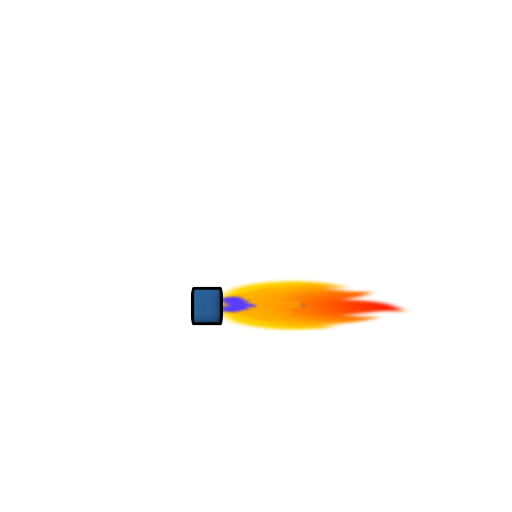
t = 0.00 s
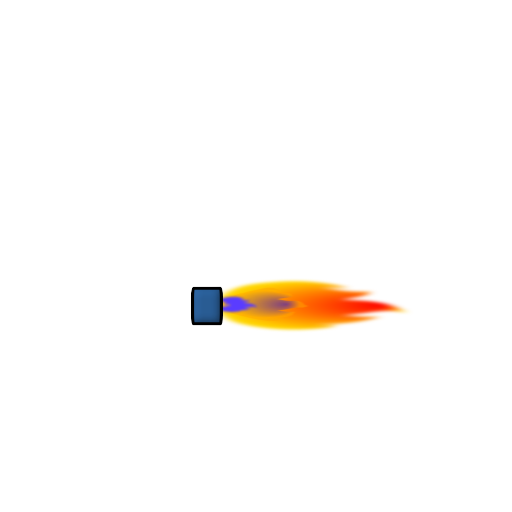
t = 0.06 s
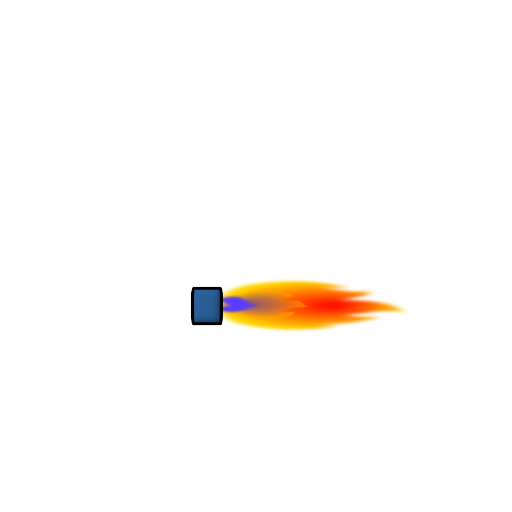
t = 0.19 s
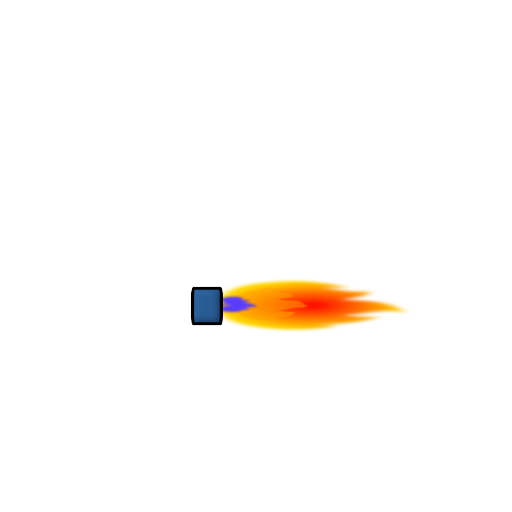
t = 0.25 s
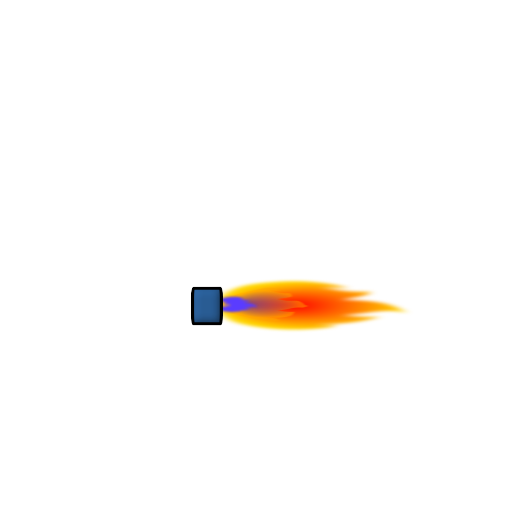
t = 0.31 s
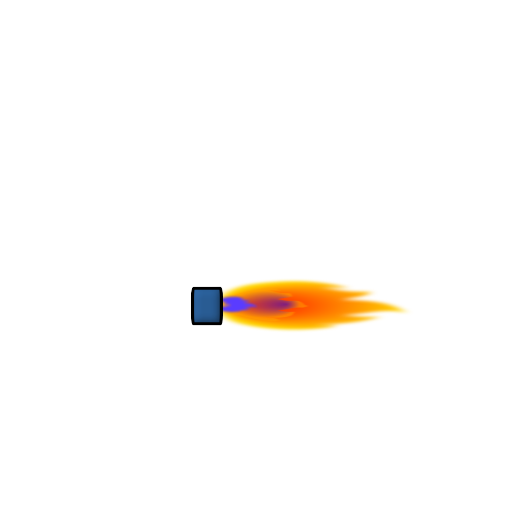
t = 0.44 s

The animated SVG that drew these frames (rendered in a browser with its animation timeline set to each time). Animation: 2 SMIL elements (animate=2); one cycle of 0.50 s, repeats indefinitely.

<?xml version="1.0" encoding="UTF-8" standalone="no"?>
<!-- ABLS-HABITAT Bruno Lefèvre BRULEUR GAZ CHAUDIERE 19 10 2024 -->

<svg
   version="1.1"
   id="test-anime"
   x="0px"
   y="0px"
   viewBox="0 0 128 128"
   xml:space="preserve"
   sodipodi:docname="BRULEUR_Test Animate_1c.svg"
   inkscape:version="1.3.2 (091e20ef0f, 2023-11-25)"
   xmlns:inkscape="http://www.inkscape.org/namespaces/inkscape"
   xmlns:sodipodi="http://sodipodi.sourceforge.net/DTD/sodipodi-0.dtd"
   xmlns="http://www.w3.org/2000/svg"
   xmlns:svg="http://www.w3.org/2000/svg"><sodipodi:namedview
   id="namedview4"
   pagecolor="#ffffff"
   bordercolor="#666666"
   borderopacity="1.0"
   inkscape:showpageshadow="2"
   inkscape:pageopacity="0.0"
   inkscape:pagecheckerboard="0"
   inkscape:deskcolor="#d1d1d1"
   inkscape:zoom="12.072298"
   inkscape:cx="73.515415"
   inkscape:cy="64.072308"
   inkscape:window-width="1920"
   inkscape:window-height="1056"
   inkscape:window-x="0"
   inkscape:window-y="0"
   inkscape:window-maximized="1"
   inkscape:current-layer="test-anime" />

<defs
   id="defs4">

<!-- Gradient1 -->
  <radialGradient
   id="Gradient1"
   cx="50%"
   cy="50%"
   fx="50%"
   fy="50%"
   r=".5">
   <animate
   attributeType="XML"
   attributeName="fy"
   begin="0s;path130.end"
   dur="1s"
   values="0%;100%;0%"
   repeatCount="indefinite"> </animate>
     <stop
   offset="0%"
   stop-color="red"
   id="stop1"> </stop>
     <stop
   offset="100%"
   stop-color="gold"
   id="stop2"> </stop>
  </radialGradient>

<!-- Gradient2 -->
  <radialGradient
   id="Gradient2"
   cx="50%"
   cy="50%"
   fx="50%"
   fy="50%"
   r=".4">
     <animate
   attributeName="fy"
   attributeType="XML"
   dur="0.5s"
   values="0%;100%;0%"
   repeatCount="indefinite"> </animate>
     <stop
   offset="0%"
   stop-color="blue"
   id="stop3"> </stop>
     <stop
   offset="100%"
   stop-color="orange"
   id="stop4"> </stop>
  </radialGradient>

<!-- FILTRE -->
    <filter
   inkscape:collect="always"
   style="color-interpolation-filters:sRGB"
   id="filter4"
   x="-0.073825581"
   y="-0.1314372"
   width="1.1476512"
   height="1.2628744">
    <feGaussianBlur
   inkscape:collect="always"
   stdDeviation="0.30145444"
   id="feGaussianBlur4" />
    </filter>
<filter
   inkscape:label="Ridged Border"
   inkscape:menu="Bevels"
   inkscape:menu-tooltip="Ridged border with inner bevel"
   style="color-interpolation-filters:sRGB;"
   id="filter2"
   x="-0.055296075"
   y="-0.045034835"
   width="1.1105922"
   height="1.0900697"><feMorphology
     radius="4.3"
     in="SourceAlpha"
     result="result91"
     id="feMorphology1" /><feComposite
     operator="out"
     in="SourceGraphic"
     in2="result91"
     id="feComposite1" /><feGaussianBlur
     result="result0"
     stdDeviation="1.2"
     id="feGaussianBlur1" /><feDiffuseLighting
     diffuseConstant="1"
     id="feDiffuseLighting1"><feDistantLight
       elevation="66"
       azimuth="225"
       id="feDistantLight1" /></feDiffuseLighting><feBlend
     mode="multiply"
     in2="SourceGraphic"
     id="feBlend1" /><feComposite
     operator="in"
     in2="SourceAlpha"
     id="feComposite2" /></filter><filter
   inkscape:collect="always"
   style="color-interpolation-filters:sRGB"
   id="filter27"
   x="-0.075605849"
   y="-0.055643195"
   width="1.1512117"
   height="1.1112864"><feGaussianBlur
     inkscape:collect="always"
     stdDeviation="0.38128371"
     id="feGaussianBlur27" /></filter><filter
   inkscape:collect="always"
   style="color-interpolation-filters:sRGB"
   id="filter28"
   x="-0.046925995"
   y="-0.031793478"
   width="1.093852"
   height="1.063587"><feGaussianBlur
     inkscape:collect="always"
     stdDeviation="0.22079888"
     id="feGaussianBlur28" /></filter></defs>

<!-- GRANDE FLAMME -->
<g
   fill="url(#Gradient1)"
   gradientUnits="userSpaceOnUse"
   id="g4"
   style="display:inline;fill-opacity:1;filter:url(#filter27)"
   transform="matrix(0,1,-2.8452092,0,295.60658,13.013602)">

 <path
   d="M 60.2,84 C 59,83.3 57.9,82.3 57.5,79.9 57,77.9 57.4,75.8 58.4,74.1 l 0.6,-0.8 -0.1,1.1 c 0,0.5 0,0.9 0.1,1.3 0.1,-0.6 0.2,-1.1 0.5,-1.4 0.2,-0.7 0.5,-1.4 0.4,-2.4 v -0.5 l 0.5,0.1 c 0.5,0.2 1.1,1.3 1.5,2.4 0,-0.2 0.1,-0.6 0.1,-0.8 0.2,-1.5 0.4,-3.4 2.5,-4.5 l 0.7,-0.4 -0.4,0.8 c -0.2,0.7 0,1.8 0.4,2.7 0.2,0.7 0.5,1.4 0.6,2.1 0.2,-0.8 0.4,-1.7 0.4,-2.4 v -0.9 l 0.5,0.7 c 1.2,1.7 1.4,3.7 1.3,5 0.1,-0.4 0.2,-0.8 0.2,-1.2 l 0.1,-0.7 0.5,0.6 c 0.8,2 0.8,4.5 -0.1,6.5 -0.7,1.4 -1.215024,2.124855 -2.315024,2.624855 l -1.34741,0.595858 -2.975636,0.0248 C 62.06193,84.645513 61.2,84.4 60.9,84.4 60.7,84.2 60.2,84 60.2,84 Z"
   id="path129">
 </path>
</g>

<!-- MOYENNE FLAMME -->
<g
   fill="url(#Gradient2)"
   gradientUnits="userSpaceOnUse"
   id="g3"
   style="display:inline;fill-opacity:50%;filter:url(#filter28);opacity:1"
   transform="matrix(0,0.73964943,-1.308203,0,165.9389,29.008326)">

 <path
   d="M 60.197918,81.385703 C 59.665192,79.9115 59.939777,80.674421 59.088091,78.798489 58.588091,76.798489 57.4,75.8 58.4,74.1 l 0.6,-0.8 -0.1,1.1 c 0,0.5 0,0.9 0.1,1.3 0.1,-0.6 0.2,-1.1 0.5,-1.4 0.2,-0.7 0.5,-1.4 0.4,-2.4 v -0.5 l 0.970745,-0.386836 C 61.370745,71.213164 61.5,72.8 61.9,73.9 c 0,-0.2 0.51331,-1.567419 0.51331,-1.767419 0.2,-1.5 -0.600824,-2.453612 1.499176,-3.553612 L 64.214904,67.953228 64.8,69 c -0.2,0.7 0,1.8 0.4,2.7 0.2,0.7 0.5,1.4 0.6,2.1 0.2,-0.8 0.4,-1.7 0.4,-2.4 v -0.9 l 1.167487,0.604524 C 68.567487,72.804524 68.1,74.9 68,76.2 68.1,75.8 68.2,75.4 68.2,75 l 0.1,-0.7 0.785196,-0.953954 c 0.8,2 -0.783409,5.721749 -1.683409,7.721749 -0.7,1.4 -0.201966,1.396006 -1.301966,1.896006 l -1.062255,1.656912 -2.149944,-0.0244 c 0,0 -1.102714,-1.293491 -1.402714,-1.293491 -0.2,-0.2 -1.28699,-1.917122 -1.28699,-1.917122 z"
   id="path130">
 </path>
</g>

<!-- PETITE FLAMME GAZ -->
   <path
   d="m 55.304348,74.990783 c 0.3,-0.598776 1.4,-1.112012 2.6,-1.283091 1.4,-0.256618 2.6,-0.08554 3.6,0.513236 l 0.5,0.256618 h -0.7 c -0.3,0 -0.5,0 -0.9,0 0.3,0 0.7,0.08554 0.9,0.256618 0.5,0.08554 0.9,0.256619 1.6,0.08554 h 0.3 l -0.2,0.256618 c -0.2,0.256618 -0.9,0.513236 -1.6,0.769854 0.2,0 0.3,0 0.5,0 1,0.08554 2.2,0.256618 2.9,1.112011 l 0.2,0.342158 -0.5,-0.08554 c -0.5,-0.08554 -1,0 -1.7,0.08554 -0.3,0.08554 -0.9,0.256618 -1.4,0.256618 0.5,0.08554 1,0.08554 1.6,0.08554 h 0.5 l -0.5,0.256618 c -1,0.598776 -2.2,0.598776 -3.3,0.598776 0.2,0.08554 0.5,0.08554 0.7,0.08554 h 0.5 l -0.3,0.256618 c -1.2,0.342157 -2.8,0.342157 -4.1,0 -0.8,-0.342157 -0.8,-0.513236 -1.1,-1.112011 l -0.1,-0.427697 0.1,0.171078 c 0.3,0.08554 0.5,0.08554 0.8,0.08554 -0.2,0 -0.3,-0.08554 -0.3,-0.256618 l -0.2,-0.256618 0.5,0.08554 c 0.2,0.08554 0.7,0.08554 1.2,0 -0.2,0 -0.5,-0.08554 -0.7,-0.08554 l -0.3,-0.256618 h 0.5 c 0.3,0 0.7,0 1,-0.08554 0.2,0 0.3,-0.08554 0.7,-0.08554 -0.3,-0.08554 -0.7,-0.256618 -1,-0.256618 -0.2,0 -0.5,0 -0.7,-0.08554 l -0.2,-0.427697 0.5,-0.08554 c 0.2,0 0.3,-0.08554 0.5,-0.08554 -0.2,0 -0.2,0 -0.3,-0.08554 -0.3,-0.08554 -0.5,-0.08554 -0.9,0 h -0.3 l 0.3,-0.256618 c 0,0 0.2,-0.08554 0.5,-0.08554 -0.5,-0.08554 -1,0 -1.4,0 l -0.4,0.171078 z"
   id="path137"
   style="mix-blend-mode:normal;fill:#5a3cff;fill-opacity:1;stroke-width:0.924875;filter:url(#filter4)"
   inkscape:highlight-color="#5ab4ff"
   transform="matrix(1,0,0,0.69311059,-0.66233792,23.187915)" />

<!-- BOITIER BRULEUR -->
   <rect
   style="fill:#2c64a1;stroke:#000000;stroke-width:0.8;stroke-linejoin:round;stroke-miterlimit:3;stroke-dasharray:none;paint-order:markers fill stroke;stroke-opacity:1;filter:url(#filter2)"
   id="rect1"
   width="7.2337866"
   height="8.8820133"
   x="48.122742"
   y="72.058533"
   rx="0.22750767"
   ry="2.3084326" />

</svg>
